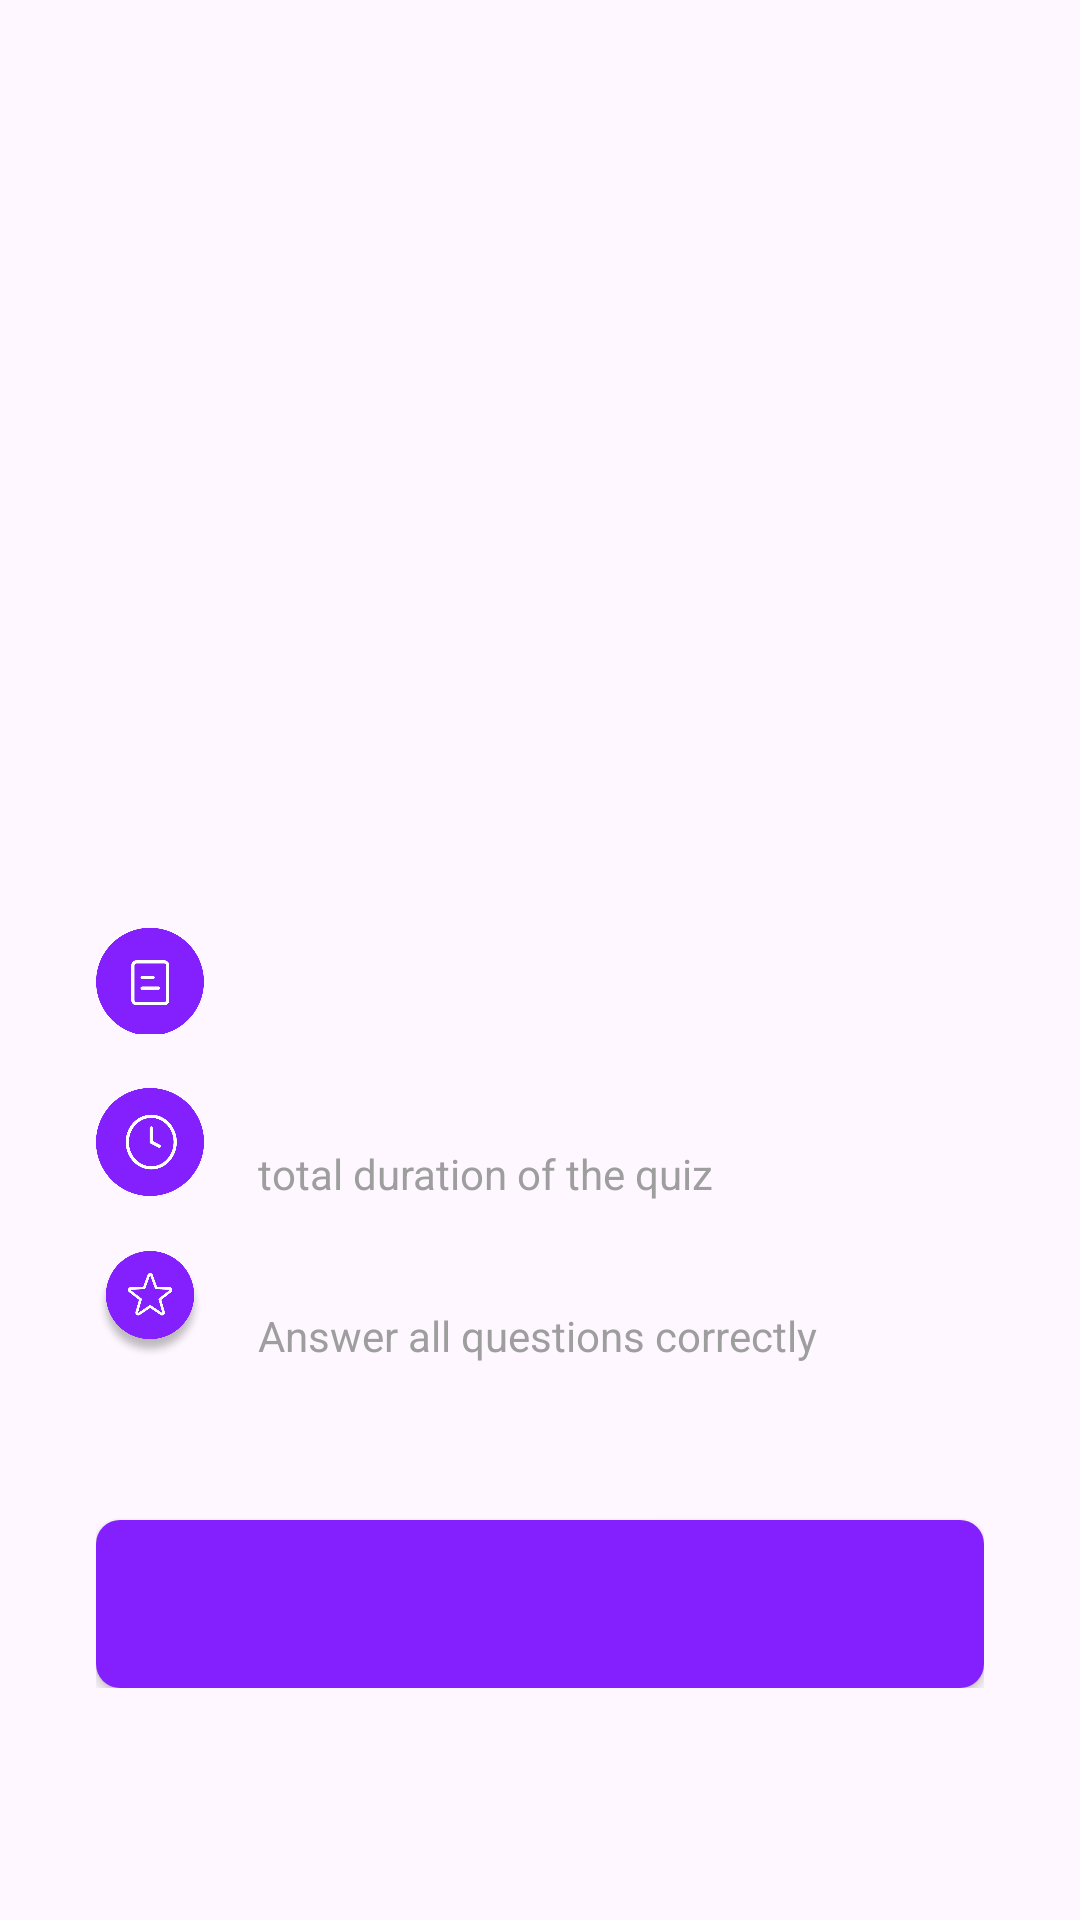

The Android layout XML behind this screen, and the referenced resources:
<!-- AndroidManifest.xml: application theme Theme.MockUniversity -->
<!-- res/layout/fragment_course.xml -->
<?xml version="1.0" encoding="utf-8"?>
<ScrollView xmlns:android="http://schemas.android.com/apk/res/android"
    xmlns:app="http://schemas.android.com/apk/res-auto"
    xmlns:tools="http://schemas.android.com/tools"
    android:layout_width="match_parent"
    android:layout_height="match_parent"
    android:paddingHorizontal="@dimen/margin_32dp"
    android:paddingTop="@dimen/margin_16dp"
    tools:context=".CourseFragment">
    <androidx.constraintlayout.widget.ConstraintLayout
        android:layout_width="match_parent"
        android:layout_height="0dp" >

        <ImageView
            android:id="@+id/iv_iconBack"
            android:layout_width="wrap_content"
            android:layout_height="wrap_content"
            android:contentDescription="@string/iv_back"
            android:src="@drawable/baseline_arrow_back_ios_new_24"
            app:layout_constraintStart_toStartOf="parent"
            app:layout_constraintTop_toTopOf="parent" />

        <TextView
            android:id="@+id/tv_titleCourseTop"
            android:layout_width="wrap_content"
            android:layout_height="wrap_content"
            android:textColor="@color/black"
            android:textSize="18sp"
            app:layout_constraintEnd_toEndOf="parent"
            app:layout_constraintHorizontal_bias="0.445"
            app:layout_constraintStart_toEndOf="@+id/iv_iconBack"
            app:layout_constraintTop_toTopOf="parent"
            tools:text="React JS" />

        <ImageView
            android:id="@+id/iv_bookmark_course"
            android:layout_width="wrap_content"
            android:layout_height="wrap_content"
            android:contentDescription="@string/iv_bookrmark_course"
            android:src="@drawable/twotone_bookmark_24"
            app:layout_constraintEnd_toEndOf="parent"
            app:layout_constraintTop_toTopOf="parent" />

        <ImageView
            android:id="@+id/iv_bannerCourse"
            android:layout_width="match_parent"
            android:layout_height="180dp"
            android:layout_marginTop="@dimen/margin_24dp"
            app:layout_constraintEnd_toEndOf="parent"
            app:layout_constraintStart_toStartOf="parent"
            app:layout_constraintTop_toBottomOf="@+id/tv_titleCourseTop"
            tools:src="@drawable/banner"
            android:contentDescription="@string/bannercourse" />

        <TextView
            android:id="@+id/tv_titleCourseBottom"
            android:layout_width="wrap_content"
            android:layout_height="wrap_content"
            android:textColor="@color/black"
            android:textSize="18sp"
            app:layout_constraintStart_toStartOf="parent"
            android:layout_marginTop="@dimen/margin_24dp"
            app:layout_constraintTop_toBottomOf="@+id/iv_bannerCourse"
            tools:text="React JS" />

        <androidx.constraintlayout.widget.ConstraintLayout
            android:id="@+id/cl_questionCourse"
            android:layout_width="wrap_content"
            android:layout_height="wrap_content"
            app:layout_constraintStart_toStartOf="parent"
            app:layout_constraintTop_toBottomOf="@+id/tv_titleCourseBottom"
            android:layout_marginTop="@dimen/margin_16dp" >

            <ImageView
                android:id="@+id/iv_iconQuestion"
                android:layout_width="36dp"
                android:layout_height="36dp"
                android:contentDescription="@string/iv_icon_question"
                android:src="@drawable/icon_question"
                app:layout_constraintStart_toStartOf="parent"
                app:layout_constraintTop_toTopOf="parent" />

            <TextView
                android:id="@+id/tv_totalQuestion"
                android:layout_width="wrap_content"
                android:layout_height="wrap_content"
                android:textColor="@color/black"
                app:layout_constraintStart_toEndOf="@+id/iv_iconQuestion"
                android:layout_marginStart="18dp"
                app:layout_constraintTop_toTopOf="parent"
                tools:text="10 Question" />

            <TextView
                android:id="@+id/tv_detailQuestion"
                android:layout_width="wrap_content"
                android:layout_height="wrap_content"
                android:textColor="@color/grey"
                app:layout_constraintTop_toBottomOf="@+id/tv_totalQuestion"
                app:layout_constraintStart_toEndOf="@+id/iv_iconQuestion"
                android:layout_marginStart="18dp"
                tools:text="10 point for a correct answer" />

        </androidx.constraintlayout.widget.ConstraintLayout>

        <androidx.constraintlayout.widget.ConstraintLayout
            android:id="@+id/cl_durationCourse"
            android:layout_width="wrap_content"
            android:layout_height="wrap_content"
            app:layout_constraintStart_toStartOf="parent"
            app:layout_constraintTop_toBottomOf="@+id/cl_questionCourse"
            android:layout_marginTop="@dimen/margin_16dp" >

            <ImageView
                android:id="@+id/iv_iconDuration"
                android:layout_width="36dp"
                android:layout_height="36dp"
                android:contentDescription="@string/iv_icon_question"
                android:src="@drawable/icon_duration"
                app:layout_constraintStart_toStartOf="parent"
                app:layout_constraintTop_toTopOf="parent" />

            <TextView
                android:id="@+id/tv_totalDuration"
                android:layout_width="wrap_content"
                android:layout_height="wrap_content"
                android:textColor="@color/black"
                app:layout_constraintStart_toEndOf="@+id/iv_iconDuration"
                android:layout_marginStart="18dp"
                app:layout_constraintTop_toTopOf="parent"
                tools:text="1 hour 15 minute" />

            <TextView
                android:id="@+id/tv_detailDuration"
                android:layout_width="wrap_content"
                android:layout_height="wrap_content"
                android:textColor="@color/grey"
                app:layout_constraintTop_toBottomOf="@+id/tv_totalDuration"
                app:layout_constraintStart_toEndOf="@+id/iv_iconDuration"
                android:layout_marginStart="18dp"
                android:text="@string/total_duration_of_the_quiz" />

        </androidx.constraintlayout.widget.ConstraintLayout>

        <androidx.constraintlayout.widget.ConstraintLayout
            android:id="@+id/cl_rewardCourse"
            android:layout_width="wrap_content"
            android:layout_height="wrap_content"
            app:layout_constraintStart_toStartOf="parent"
            app:layout_constraintTop_toBottomOf="@+id/cl_durationCourse"
            android:layout_marginTop="@dimen/margin_16dp" >

            <ImageView
                android:id="@+id/iv_iconReward"
                android:layout_width="36dp"
                android:layout_height="36dp"
                android:contentDescription="@string/iv_icon_question"
                android:src="@drawable/icon_reward"
                app:layout_constraintStart_toStartOf="parent"
                app:layout_constraintTop_toTopOf="parent" />

            <TextView
                android:id="@+id/tv_totalReward"
                android:layout_width="wrap_content"
                android:layout_height="wrap_content"
                android:textColor="@color/black"
                app:layout_constraintStart_toEndOf="@+id/iv_iconReward"
                android:layout_marginStart="18dp"
                app:layout_constraintTop_toTopOf="parent"
                tools:text="Win 10 start" />

            <TextView
                android:id="@+id/tv_detailReward"
                android:layout_width="wrap_content"
                android:layout_height="wrap_content"
                android:textColor="@color/grey"
                app:layout_constraintTop_toBottomOf="@+id/tv_totalReward"
                app:layout_constraintStart_toEndOf="@+id/iv_iconReward"
                android:layout_marginStart="18dp"
                android:text="@string/answer_all_questions_correctly" />

        </androidx.constraintlayout.widget.ConstraintLayout>

        <TextView
            android:id="@+id/tv_descriptionCourse"
            android:layout_width="wrap_content"
            android:layout_height="wrap_content"
            android:textColor="@color/black"
            tools:text="Lorem ipsum dolor sit amet, consectetur adipiscing elit. Integer nec odio. Praesent libero. Sed cursus ante dapibus diam. Sed nisi. Nulla quis sem at nibh elementum imperdiet."
            app:layout_constraintTop_toBottomOf="@+id/cl_rewardCourse"
            app:layout_constraintStart_toStartOf="parent"
            android:layout_marginTop="@dimen/margin_25dp" />

        <androidx.appcompat.widget.AppCompatButton
            android:id="@+id/btn_statusDetailCourse"
            android:layout_width="match_parent"
            android:layout_height="@dimen/height_56dp"
            tools:text="COMPLETED"
            android:textColor="@color/white"
            android:background="@drawable/bg_button_course"
            app:layout_constraintStart_toStartOf="parent"
            app:layout_constraintEnd_toEndOf="parent"
            app:layout_constraintTop_toBottomOf="@id/tv_descriptionCourse"
            android:layout_marginTop="@dimen/margin_8dp" />

    </androidx.constraintlayout.widget.ConstraintLayout>



</ScrollView>
<!-- resources referenced by this layout -->
<resources>
  <color name="black">#FF000000</color>
  <color name="grey">#FF9E9E9E</color>
  <color name="white">#FFFFFFFF</color>
  <dimen name="height_56dp">56dp</dimen>
  <dimen name="margin_16dp">16dp</dimen>
  <dimen name="margin_24dp">24dp</dimen>
  <dimen name="margin_25dp">25dp</dimen>
  <dimen name="margin_32dp">32dp</dimen>
  <dimen name="margin_8dp">8dp</dimen>
  <!-- drawable banner: png bitmap (drawable, 93414 bytes) -->
  <!-- drawable bg_button_course (drawable) -->
  <?xml version="1.0" encoding="utf-8"?>
  <selector xmlns:android="http://schemas.android.com/apk/res/android">
      <item>
          <shape android:shape="rectangle">
              <solid android:color="@color/purple"/>
              <corners android:radius="@dimen/corner_8dp"/>
          </shape>
      </item>
  </selector>
  <!-- drawable icon_duration: png bitmap (drawable, 14307 bytes) -->
  <!-- drawable icon_question: png bitmap (drawable, 9898 bytes) -->
  <!-- drawable icon_reward: png bitmap (drawable, 72409 bytes) -->
  <string name="answer_all_questions_correctly">Answer all questions correctly</string>
  <string name="bannercourse">bannerCourse</string>
  <string name="iv_back">iv_back</string>
  <string name="iv_bookrmark_course">iv_bookrmark_course</string>
  <string name="iv_icon_question">icon question</string>
  <string name="total_duration_of_the_quiz">total duration of the quiz</string>
  <style name="Theme.MockUniversity" parent="Base.Theme.MockUniversity" />
  <color name="purple">#841FFD</color>
  <dimen name="corner_8dp">8dp</dimen>
  <style name="Base.Theme.MockUniversity" parent="Theme.Material3.DayNight.NoActionBar">
          
          
      </style>
</resources>
